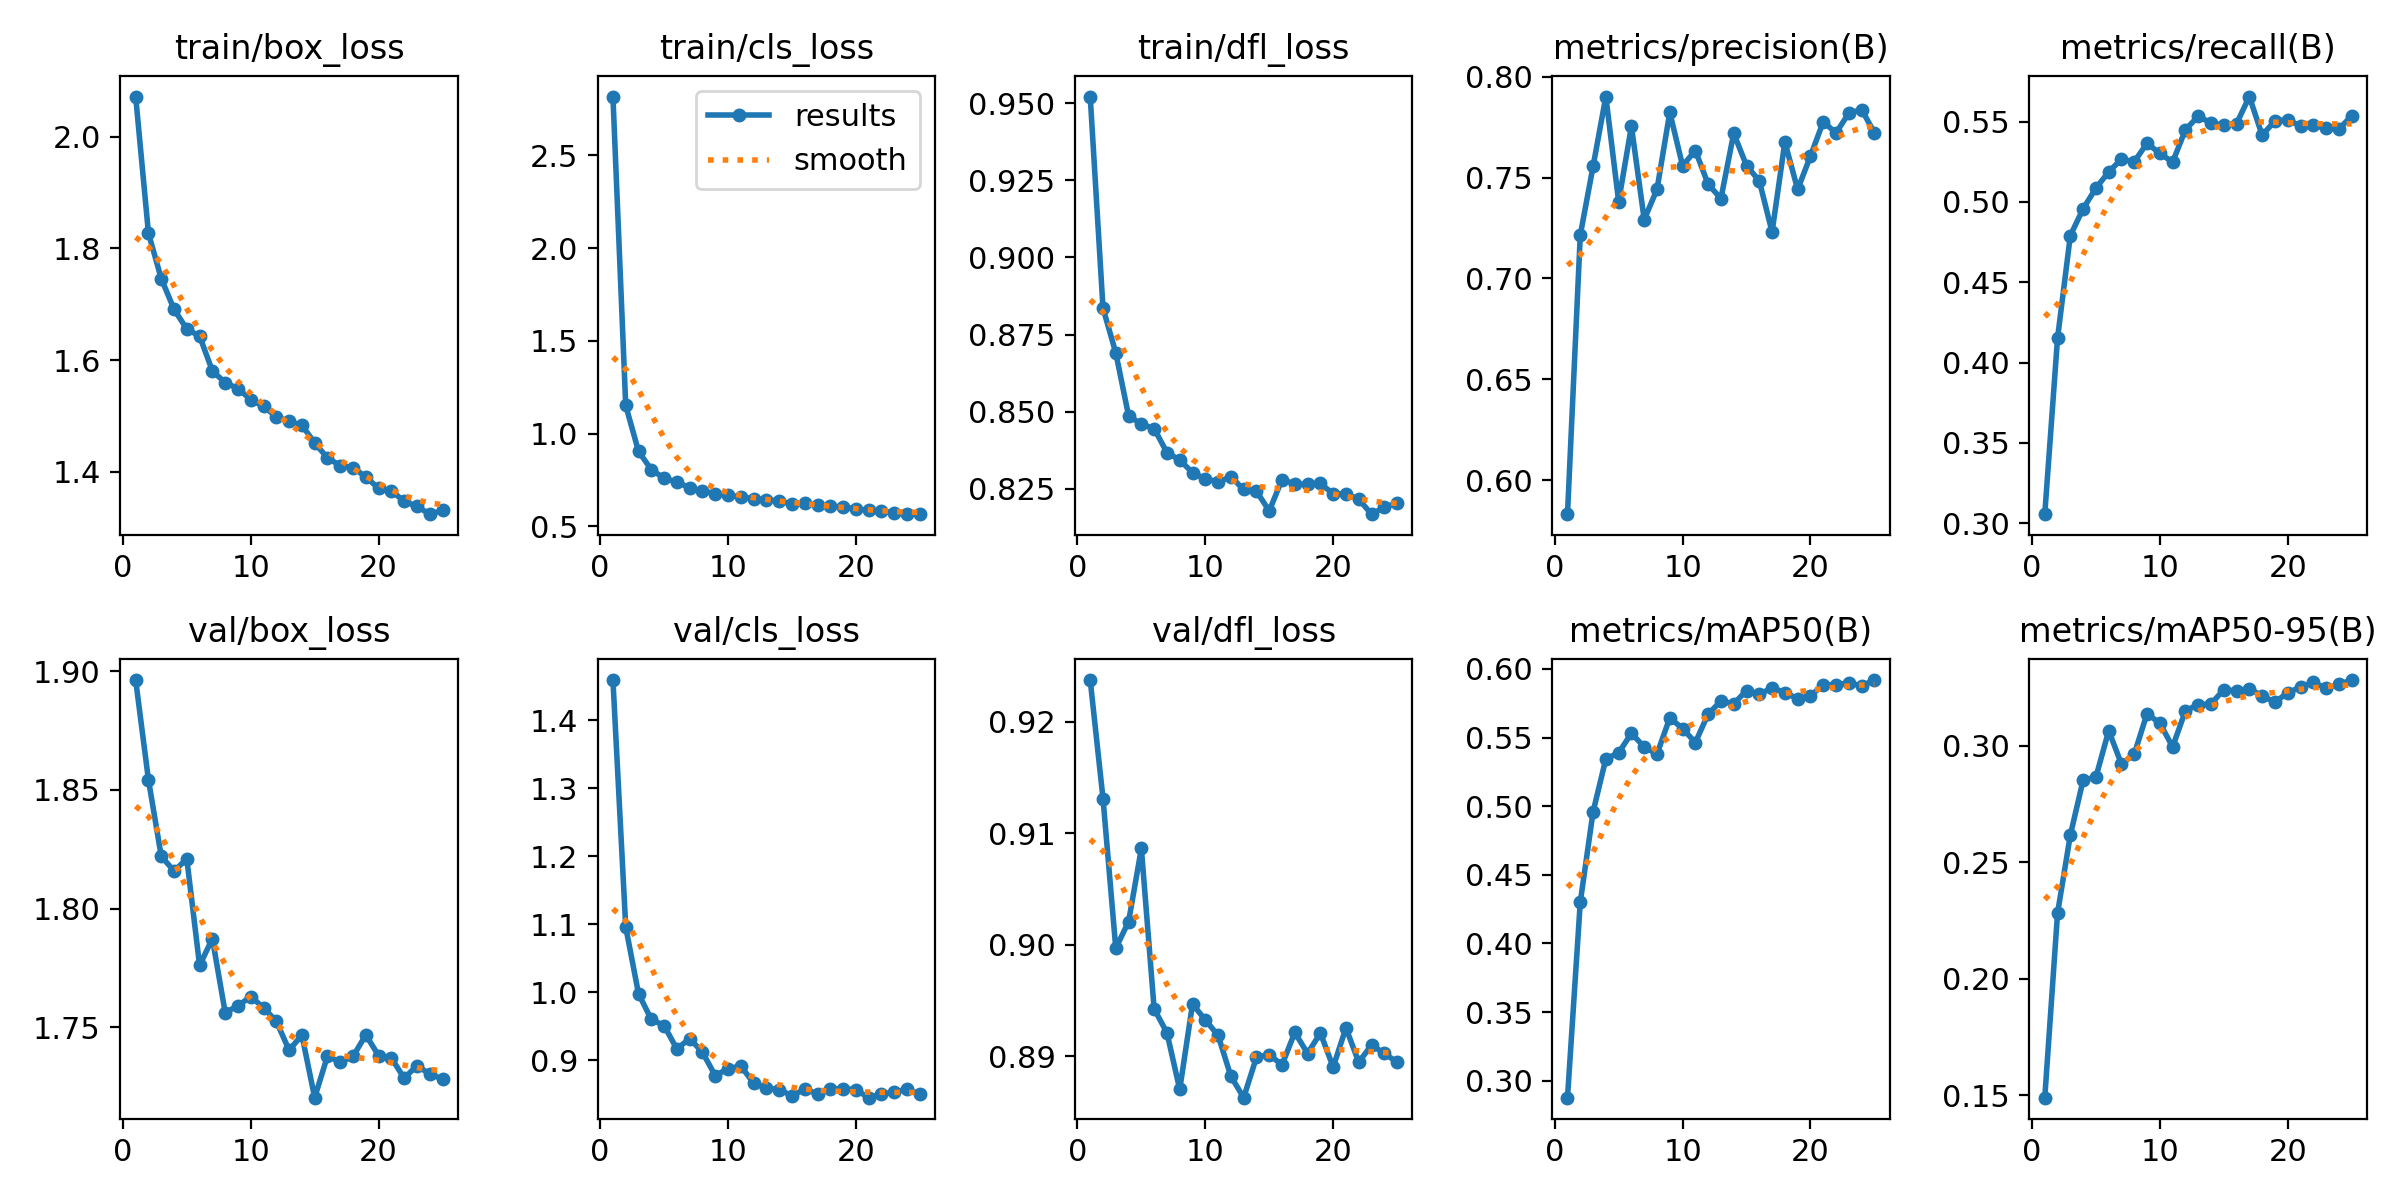

Data behind this chart, as committed beside it:
epoch, time, train/box_loss, train/cls_loss, train/dfl_loss, metrics/precision(B), metrics/recall(B), metrics/mAP50(B), metrics/mAP50-95(B), val/box_loss, val/cls_loss, val/dfl_loss, lr/pg0, lr/pg1, lr/pg2, lr/pg3, lr/pg4, lr/pg5, lr/pg6, lr/pg7
1, 709.9, 2.072, 2.816, 0.9521, 0.5831, 0.3056, 0.2876, 0.1489, 1.896, 1.459, 0.9237, 0.001107, 0.0003689, 0.001107, 0.0003689, 0.001107, 0.0003689, 0.001107, 0.0003689
2, 785.4, 1.827, 1.151, 0.8836, 0.7215, 0.4152, 0.4301, 0.2281, 1.854, 1.096, 0.9131, 0.00213, 0.00071, 0.00213, 0.00071, 0.00213, 0.00071, 0.00213, 0.00071
3, 857.4, 1.746, 0.9047, 0.8691, 0.7556, 0.479, 0.4958, 0.2617, 1.822, 0.9977, 0.8997, 0.003065, 0.001022, 0.003065, 0.001022, 0.003065, 0.001022, 0.003065, 0.001022
4, 927.7, 1.691, 0.8057, 0.8487, 0.7902, 0.4958, 0.5345, 0.2853, 1.816, 0.9597, 0.9021, 0.002937, 0.000979, 0.002937, 0.000979, 0.002937, 0.000979, 0.002937, 0.000979
5, 997.8, 1.655, 0.7598, 0.846, 0.7381, 0.5086, 0.5388, 0.2866, 1.821, 0.9507, 0.9086, 0.002805, 0.000935, 0.002805, 0.000935, 0.002805, 0.000935, 0.002805, 0.000935
6, 1068, 1.643, 0.7386, 0.8446, 0.7754, 0.5187, 0.5531, 0.3066, 1.776, 0.9162, 0.8943, 0.002673, 0.000891, 0.002673, 0.000891, 0.002673, 0.000891, 0.002673, 0.000891
7, 1138, 1.58, 0.7079, 0.8368, 0.7292, 0.5267, 0.5431, 0.2922, 1.787, 0.9316, 0.8921, 0.002541, 0.000847, 0.002541, 0.000847, 0.002541, 0.000847, 0.002541, 0.000847
8, 1208, 1.56, 0.6915, 0.8344, 0.7442, 0.525, 0.538, 0.2965, 1.756, 0.9115, 0.887, 0.002409, 0.000803, 0.002409, 0.000803, 0.002409, 0.000803, 0.002409, 0.000803
9, 1277, 1.549, 0.6762, 0.8303, 0.7824, 0.5366, 0.5643, 0.3139, 1.759, 0.8771, 0.8947, 0.002277, 0.000759, 0.002277, 0.000759, 0.002277, 0.000759, 0.002277, 0.000759
10, 1347, 1.529, 0.6677, 0.8283, 0.7559, 0.5302, 0.5566, 0.3097, 1.763, 0.8873, 0.8933, 0.002145, 0.000715, 0.002145, 0.000715, 0.002145, 0.000715, 0.002145, 0.000715
11, 1416, 1.517, 0.6586, 0.8273, 0.7634, 0.5248, 0.5463, 0.2996, 1.758, 0.8911, 0.8919, 0.002013, 0.000671, 0.002013, 0.000671, 0.002013, 0.000671, 0.002013, 0.000671
12, 1486, 1.498, 0.6489, 0.8289, 0.7467, 0.5449, 0.5671, 0.3151, 1.753, 0.8661, 0.8882, 0.001881, 0.000627, 0.001881, 0.000627, 0.001881, 0.000627, 0.001881, 0.000627
13, 1556, 1.49, 0.6426, 0.8249, 0.7396, 0.5534, 0.5765, 0.3177, 1.74, 0.8585, 0.8863, 0.001749, 0.0005831, 0.001749, 0.0005831, 0.001749, 0.0005831, 0.001749, 0.0005831
14, 1625, 1.483, 0.6374, 0.8243, 0.772, 0.5491, 0.5746, 0.318, 1.747, 0.8565, 0.8899, 0.001617, 0.0005391, 0.001617, 0.0005391, 0.001617, 0.0005391, 0.001617, 0.0005391
15, 1695, 1.452, 0.621, 0.8179, 0.756, 0.5477, 0.5842, 0.3242, 1.72, 0.8474, 0.8902, 0.001485, 0.0004951, 0.001485, 0.0004951, 0.001485, 0.0004951, 0.001485, 0.0004951
16, 1767, 1.425, 0.6244, 0.828, 0.7484, 0.5488, 0.5816, 0.3236, 1.738, 0.8571, 0.8892, 0.001353, 0.0004511, 0.001353, 0.0004511, 0.001353, 0.0004511, 0.001353, 0.0004511
17, 1836, 1.411, 0.6128, 0.8266, 0.723, 0.5656, 0.5861, 0.3245, 1.735, 0.8502, 0.8921, 0.001221, 0.0004071, 0.001221, 0.0004071, 0.001221, 0.0004071, 0.001221, 0.0004071
18, 1905, 1.407, 0.6101, 0.8265, 0.7677, 0.5415, 0.5828, 0.3216, 1.738, 0.8569, 0.8903, 0.001089, 0.0003631, 0.001089, 0.0003631, 0.001089, 0.0003631, 0.001089, 0.0003631
19, 1973, 1.391, 0.6048, 0.8268, 0.7442, 0.5504, 0.5783, 0.3188, 1.747, 0.858, 0.8921, 0.0009572, 0.0003191, 0.0009572, 0.0003191, 0.0009572, 0.0003191, 0.0009572, 0.0003191
20, 2040, 1.37, 0.594, 0.8234, 0.7607, 0.5512, 0.5803, 0.3229, 1.738, 0.8562, 0.8891, 0.0008253, 0.0002751, 0.0008253, 0.0002751, 0.0008253, 0.0002751, 0.0008253, 0.0002751
21, 2109, 1.366, 0.5872, 0.8234, 0.7777, 0.5473, 0.5884, 0.3253, 1.737, 0.8446, 0.8925, 0.0006933, 0.0002311, 0.0006933, 0.0002311, 0.0006933, 0.0002311, 0.0006933, 0.0002311
22, 2177, 1.347, 0.5804, 0.8217, 0.7722, 0.5479, 0.5883, 0.3273, 1.729, 0.8498, 0.8895, 0.0005613, 0.0001871, 0.0005613, 0.0001871, 0.0005613, 0.0001871, 0.0005613, 0.0001871
23, 2246, 1.338, 0.5745, 0.8168, 0.7819, 0.5459, 0.5899, 0.3249, 1.734, 0.8528, 0.891, 0.0004293, 0.0001431, 0.0004293, 0.0001431, 0.0004293, 0.0001431, 0.0004293, 0.0001431
24, 2314, 1.324, 0.5657, 0.8191, 0.7838, 0.5452, 0.5875, 0.3264, 1.73, 0.857, 0.8903, 0.0002973, 9.91012e-05, 0.0002973, 9.91012e-05, 0.0002973, 9.91012e-05, 0.0002973, 9.91012e-05
25, 2382, 1.331, 0.5685, 0.8204, 0.7723, 0.5537, 0.5919, 0.3283, 1.728, 0.8498, 0.8895, 0.0001653, 5.51056e-05, 0.0001653, 5.51056e-05, 0.0001653, 5.51056e-05, 0.0001653, 5.51056e-05
